Photos from the image-classification dataset "images" in the GitHub repository Maria-120904/Lane-Detection. Its 5 classes are: intersection, left curve, no visible path, right curve, straight.

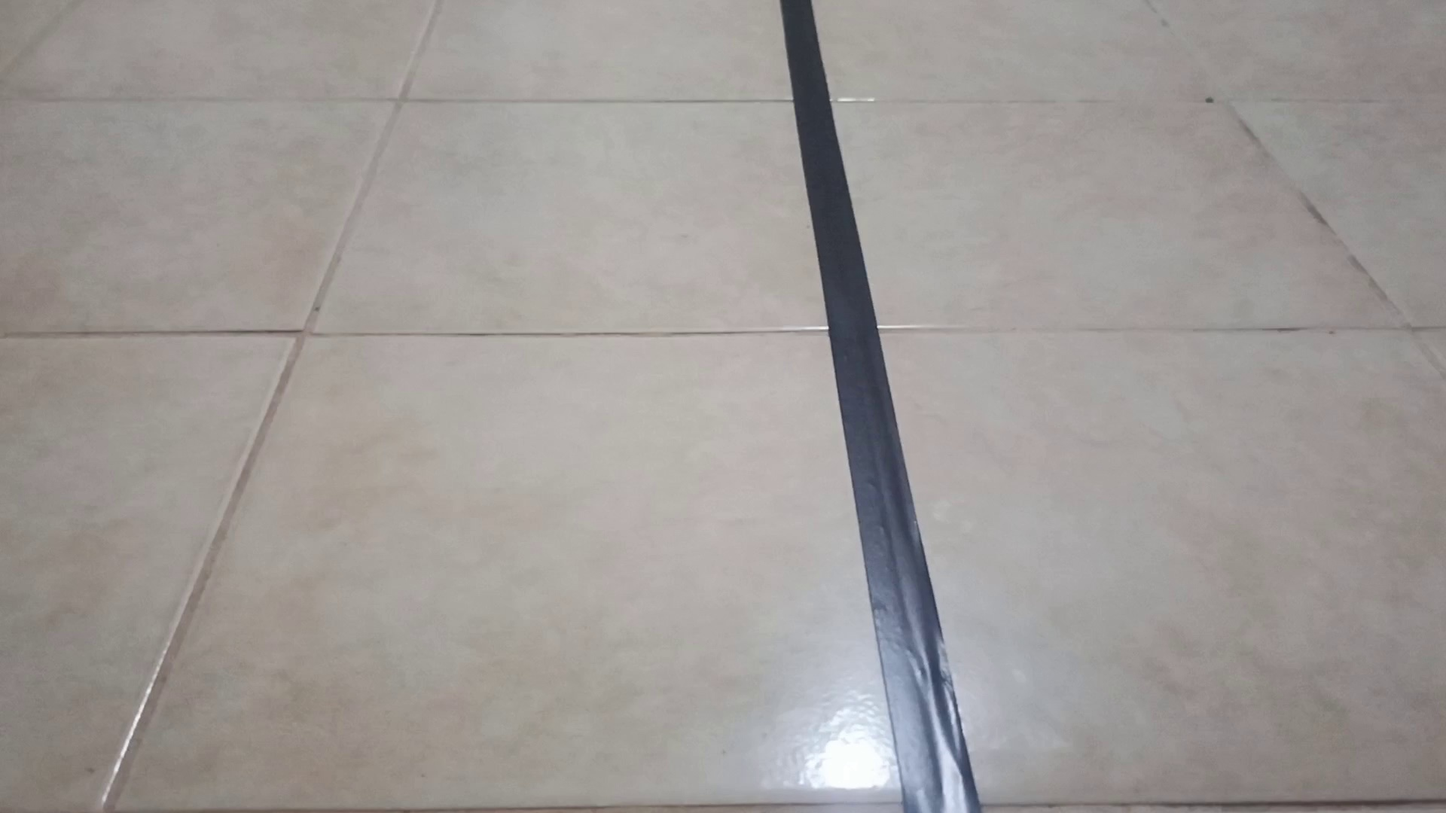
Label: straight

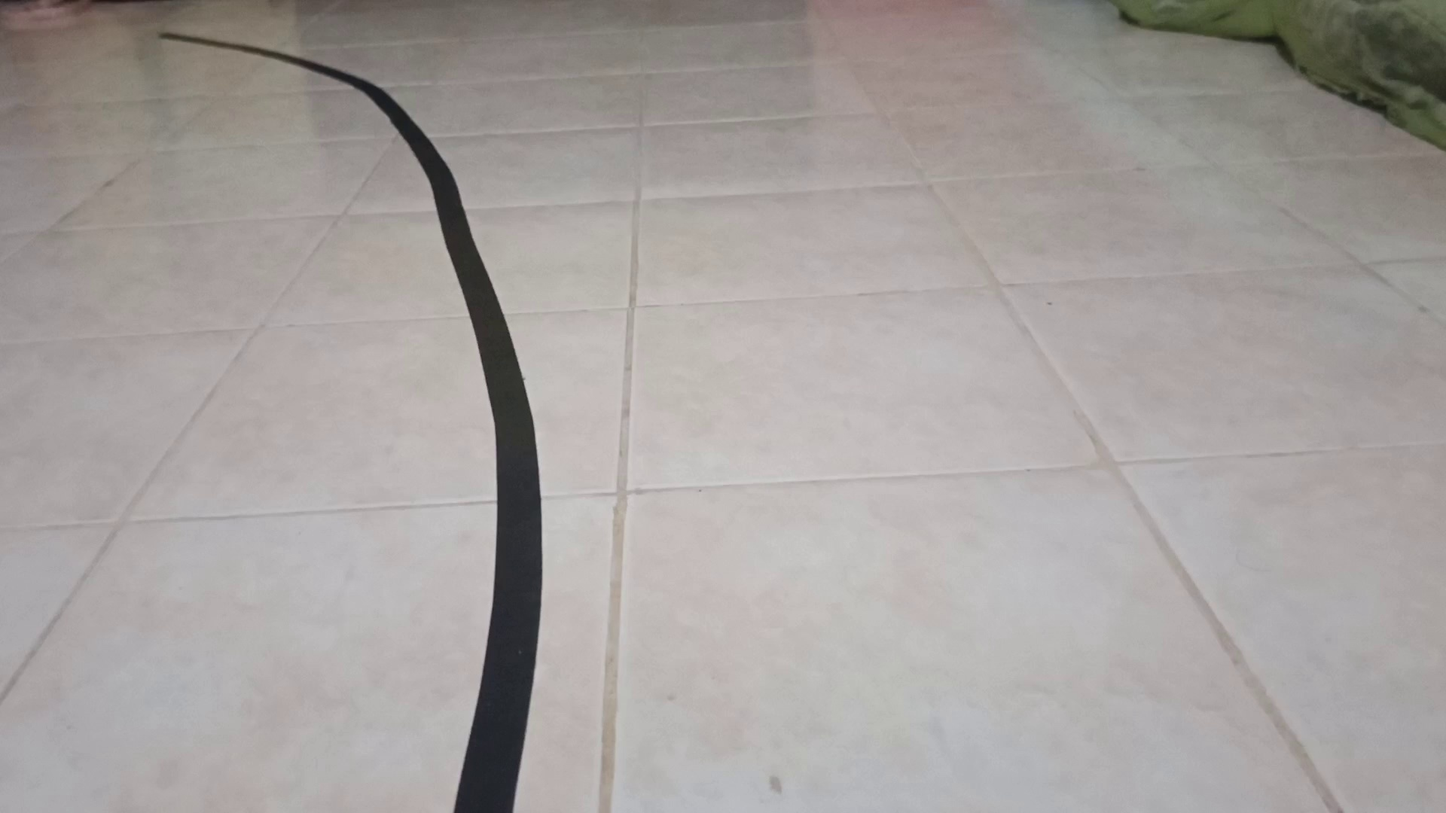
Label: left curve

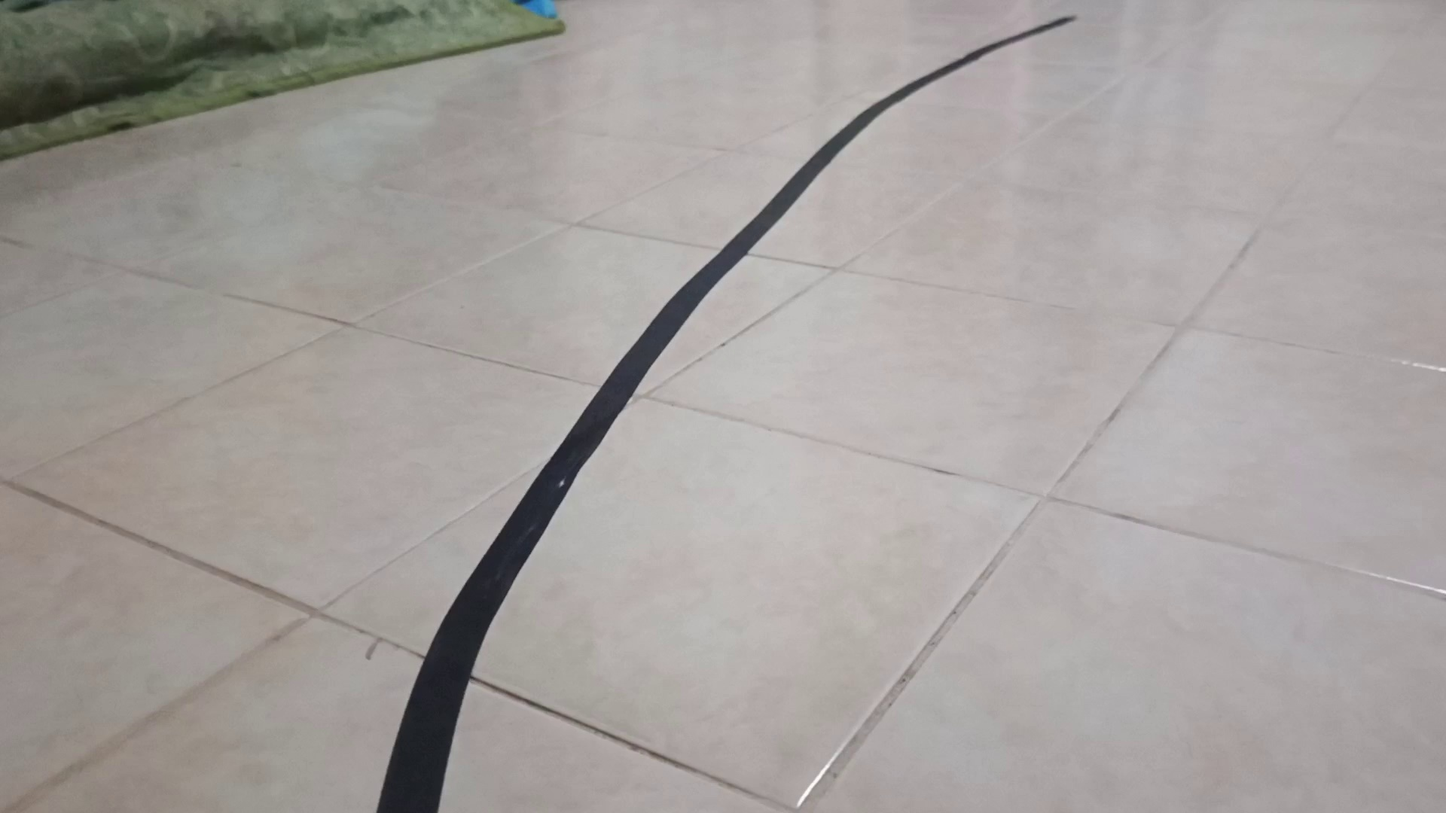
Label: right curve

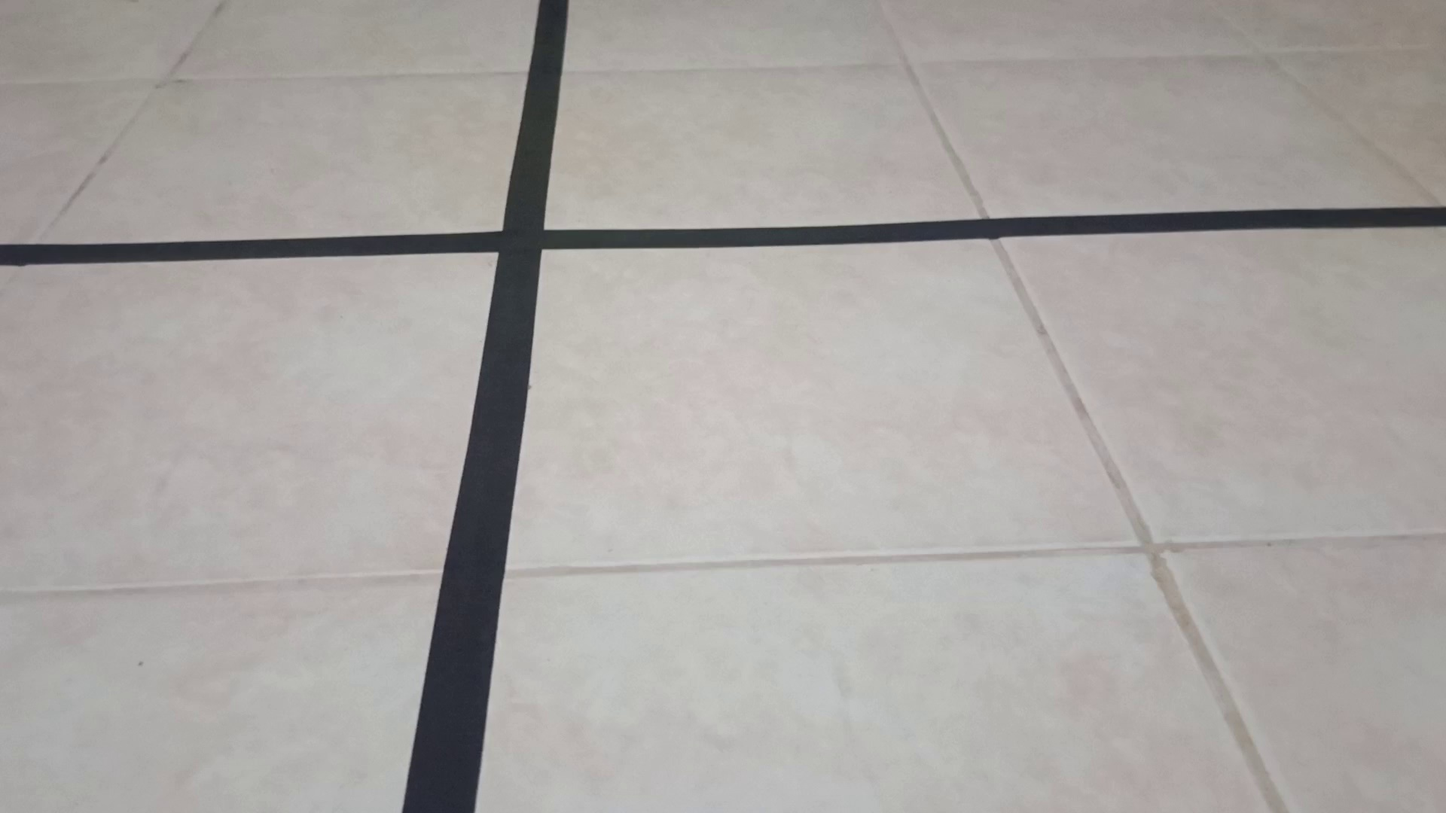
Label: intersection

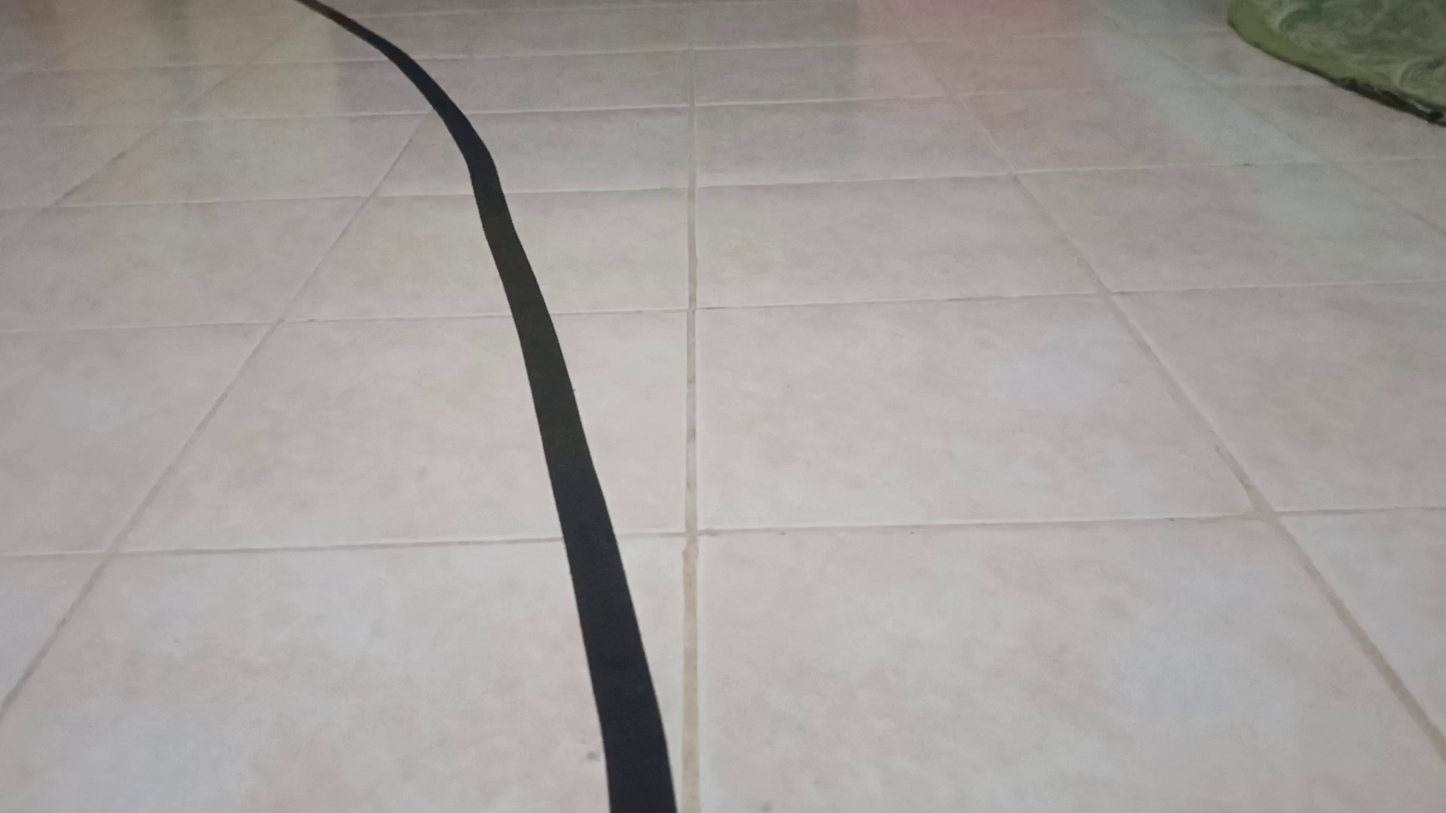
Label: left curve

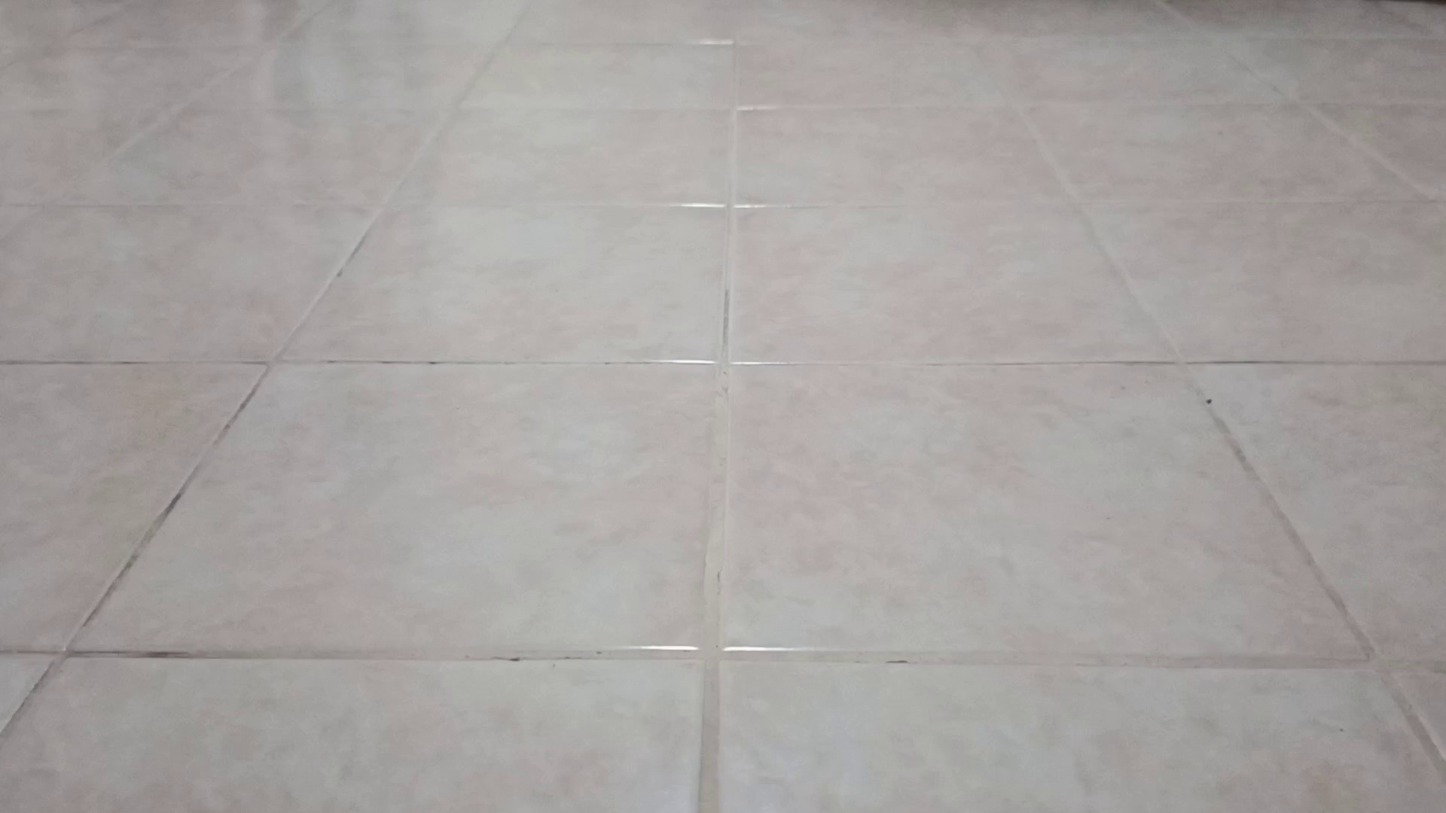
Label: no visible path
